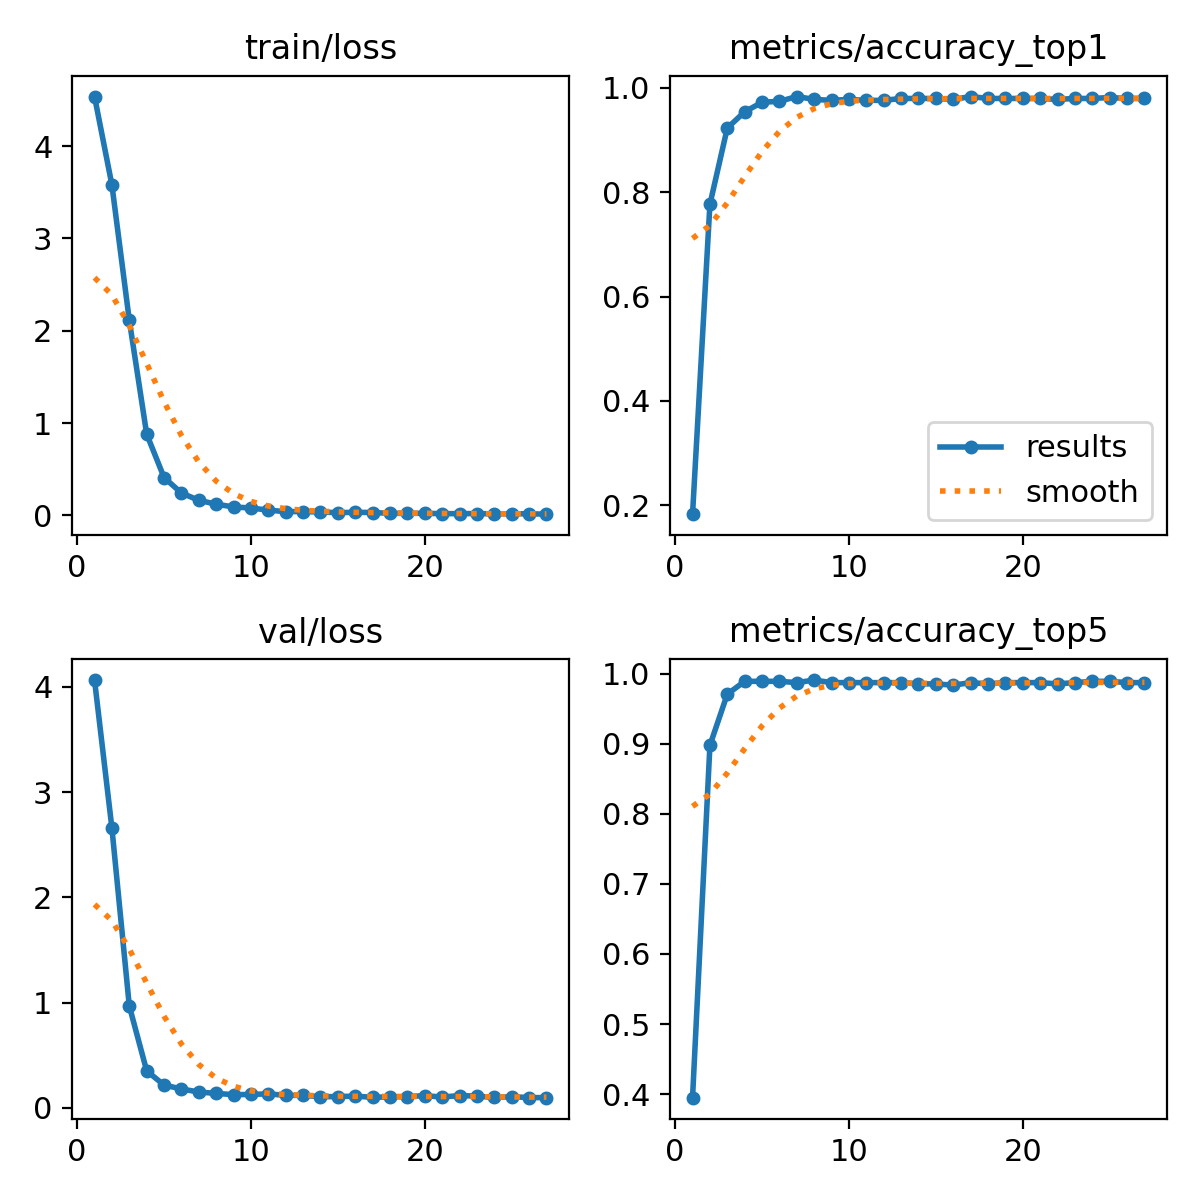

Values plotted in this chart, from the file beside it:
epoch, time, train/loss, metrics/accuracy_top1, metrics/accuracy_top5, val/loss, lr/pg0, lr/pg1, lr/pg2
1, 24.52, 4.536, 0.1828, 0.3949, 4.064, 3.18201e-05, 3.18201e-05, 3.18201e-05
2, 40.63, 3.578, 0.777, 0.8976, 2.657, 6.28832e-05, 6.28832e-05, 6.28832e-05
3, 55.33, 2.113, 0.9232, 0.9708, 0.9684, 9.26659e-05, 9.26659e-05, 9.26659e-05
4, 69.79, 0.8806, 0.9543, 0.989, 0.3523, 9.12382e-05, 9.12382e-05, 9.12382e-05
5, 84.29, 0.41, 0.9726, 0.989, 0.2167, 8.93176e-05, 8.93176e-05, 8.93176e-05
6, 98.94, 0.2421, 0.9744, 0.989, 0.1803, 8.7397e-05, 8.7397e-05, 8.7397e-05
7, 113.6, 0.1633, 0.9836, 0.9872, 0.1507, 8.54764e-05, 8.54764e-05, 8.54764e-05
8, 128.2, 0.1213, 0.9781, 0.9909, 0.1382, 8.35558e-05, 8.35558e-05, 8.35558e-05
9, 142.5, 0.09132, 0.9762, 0.9872, 0.1259, 8.16352e-05, 8.16352e-05, 8.16352e-05
10, 157.3, 0.08007, 0.9781, 0.9872, 0.1277, 7.97146e-05, 7.97146e-05, 7.97146e-05
11, 172.2, 0.05672, 0.9762, 0.9872, 0.134, 7.7794e-05, 7.7794e-05, 7.7794e-05
12, 186.7, 0.04025, 0.9762, 0.9872, 0.1183, 7.58734e-05, 7.58734e-05, 7.58734e-05
13, 201.1, 0.04169, 0.9799, 0.9872, 0.1202, 7.39528e-05, 7.39528e-05, 7.39528e-05
14, 215.6, 0.03608, 0.9799, 0.9854, 0.1053, 7.20322e-05, 7.20322e-05, 7.20322e-05
15, 230.1, 0.02976, 0.9799, 0.9854, 0.1084, 7.01116e-05, 7.01116e-05, 7.01116e-05
16, 244.6, 0.03342, 0.9781, 0.9836, 0.1113, 6.8191e-05, 6.8191e-05, 6.8191e-05
17, 259, 0.03123, 0.9836, 0.9872, 0.1011, 6.62704e-05, 6.62704e-05, 6.62704e-05
18, 274.1, 0.022, 0.9799, 0.9854, 0.1042, 6.43498e-05, 6.43498e-05, 6.43498e-05
19, 288.6, 0.02182, 0.9799, 0.9872, 0.1079, 6.24292e-05, 6.24292e-05, 6.24292e-05
20, 303.2, 0.02241, 0.9799, 0.9872, 0.1163, 6.05086e-05, 6.05086e-05, 6.05086e-05
21, 317.8, 0.01859, 0.9799, 0.9872, 0.1032, 5.8588e-05, 5.8588e-05, 5.8588e-05
22, 332.4, 0.01899, 0.9781, 0.9854, 0.1173, 5.66674e-05, 5.66674e-05, 5.66674e-05
23, 346.9, 0.01945, 0.9799, 0.9872, 0.112, 5.47468e-05, 5.47468e-05, 5.47468e-05
24, 361.3, 0.01639, 0.9799, 0.989, 0.09934, 5.28262e-05, 5.28262e-05, 5.28262e-05
25, 375.7, 0.01777, 0.9817, 0.989, 0.1061, 5.09056e-05, 5.09056e-05, 5.09056e-05
26, 390.3, 0.01738, 0.9799, 0.9872, 0.09866, 4.8985e-05, 4.8985e-05, 4.8985e-05
27, 404.4, 0.01311, 0.9799, 0.9872, 0.09728, 4.70644e-05, 4.70644e-05, 4.70644e-05
